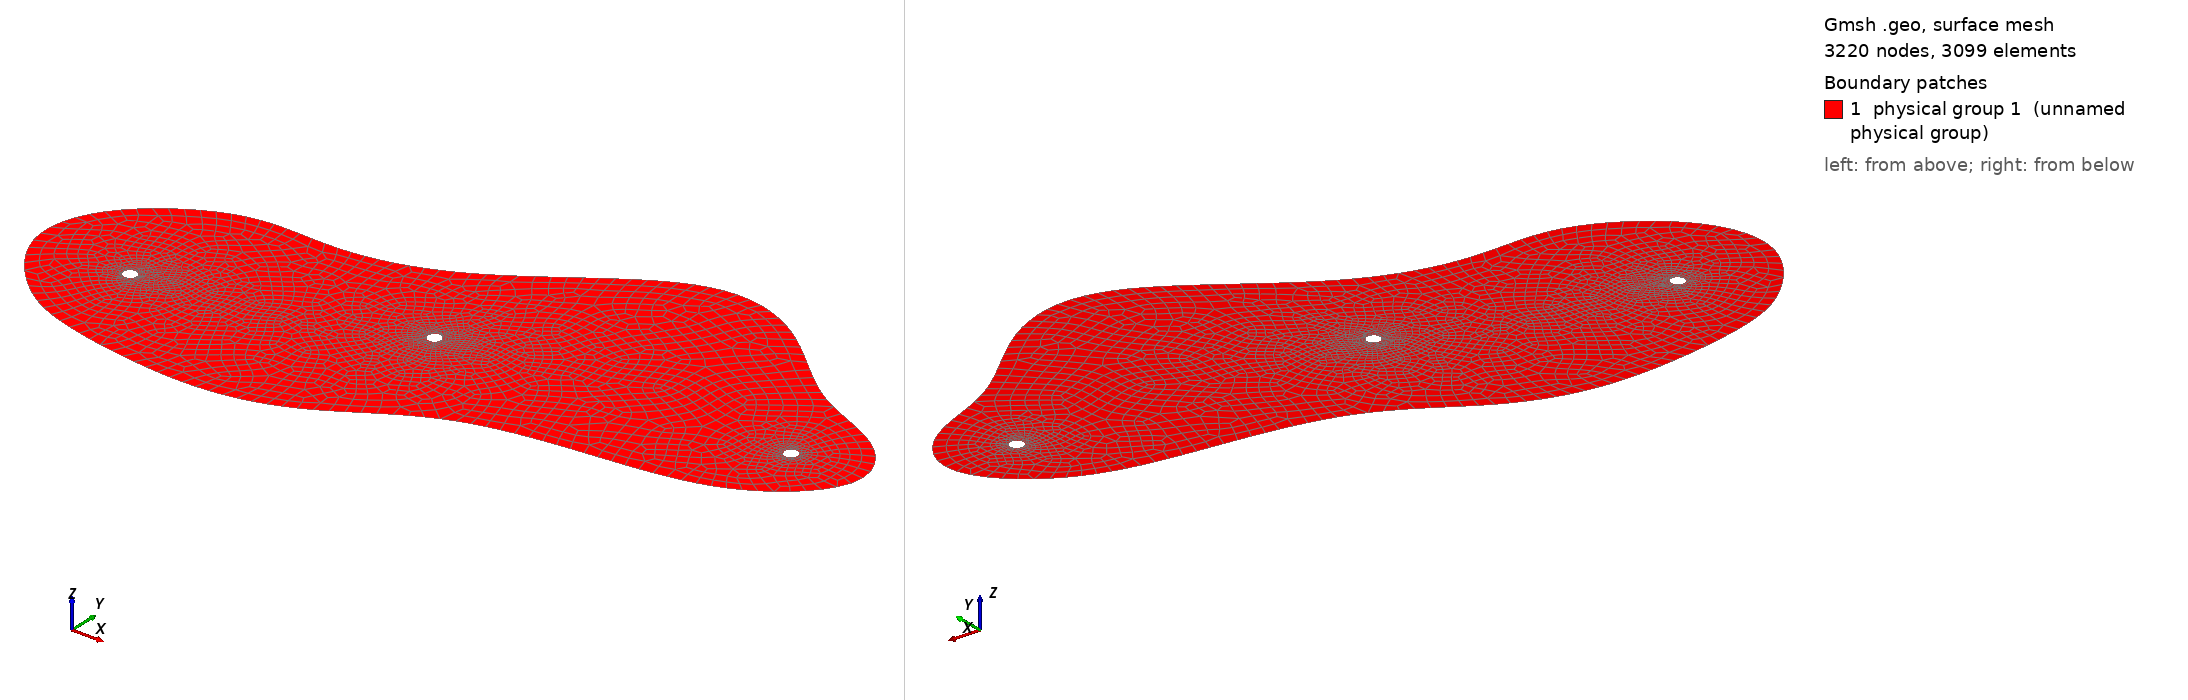

Gmsh geometry script, surface-meshed: 3220 nodes, 3099 surface elements. Boundary patches (legend numbers): 1 physical group 1 (unnamed physical group). Left view from above one corner, right view from below the opposite corner. Legend entries are the model's physical surfaces. The drawing asked Gmsh for element sizes between 1% and 20% of the model's largest extent; the script's own settings can give other sizes.

=== amoeba_v2.geo (drawn) ===
// Gmsh project created on Mon Jun 22 20:44:21 2020
cl1 = 0.03;
cl2 = 0.009;
cl3 = 0.009;
cl4 = 0.009;
cl2 = 0.002;
cl3 = 0.002;
cl4 = 0.002;
// 0.015
r1 = 0.015;
r2 = 0.015;
r3 = 0.015;
x1 = 0.3;
y1 = 0.3;
x2 = 1.7;
y2 = 0.5;
x3 = 0.9;
y3 = 0.45;

// 2D mesh algorithm (1: MeshAdapt, 2: Automatic, 5: Delaunay, 6: Frontal-Delaunay, 7: BAMG, 8: Frontal-Delaunay for Quads, 9: Packing of Parallelograms)
//Mesh.Algorithm =8;
Mesh.Algorithm = 8;
//Mesh.CharacteristicLengthFactor = 0.69;
Point(1) = {0.18, 0.13, 0, cl1};
Point(2) = {0.04, 0.3, 0, cl1};
Point(3) = {0.1, 0.49, 0, cl1};
Point(4) = {0.34, 0.64, 0, cl1};
Point(5) = {0.53, 0.6, 0, cl1};
Point(6) = {0.8, 0.66, 0, cl1};
//Point(7) = {0.4, 0.6, 0, cl1};
Point(7) = {0.96, 0.77, 0, cl1};
Point(8) = {1.14, 0.94, 0, cl1};
Point(9) = {1.34, 0.93, 0, cl1};
Point(10) = {1.48, 0.83, 0, cl1};
Point(11) = {1.62, 0.69, 0, cl1};
Point(12) = {1.81, 0.64, 0, cl1};
Point(13) = {1.91, 0.48, 0, cl1};
Point(14) = {1.71, 0.3, 0, cl1};

Point(15) = {1.45, 0.27, 0, cl1};
Point(16) = {1.11, 0.24, 0, cl1};
Point(17) = {0.9, 0.08, 0, cl1};
Point(18) = {0.71, 0.02, 0, cl1};
Point(19) = {0.51, 0.03, 0, cl1};
Point(20) = {0.3, 0.07, 0, cl1};

Point(21) = {x1, y1, 0, cl2};
Point(22) = {x2, y2, 0, cl2};
Point(23) = {x3, y3, 0, cl2};



Point(24) = {x1 + r1, y1, 0, cl2};
Point(25) = {x1, y1 + r1, 0, cl2};
Point(26) = {x1 -r1, y1, 0, cl2};
Point(27) = {x1, y1 -r1, 0, cl2};
Circle(2) = {24, 21,27};
Circle(3) = {27, 21,26};
Circle(4) = {26, 21,25};
Circle(5) = {25, 21,24};

Point(28) = {x2 + r2, y2, 0, cl3};
Point(29) = {x2, y2 + r2, 0, cl3};
Point(30) = {x2 -r2, y2, 0, cl3};
Point(31) = {x2, y2 -r2, 0, cl3};
Circle(6) = {28, 22,29};
Circle(7) = {29, 22,30};
Circle(8) = {30, 22,31};
Circle(9) = {31, 22,28};



Point(32) = {x3 + r3, y3, 0, cl4};
Point(33) = {x3, y3 + r3, 0, cl4};
Point(34) = {x3 -r3, y3, 0, cl4};
Point(35) = {x3, y3 -r3, 0, cl4};
Circle(10) = {32, 23,33};
Circle(11) = {33, 23,34};
Circle(12) = {34, 23,35};
Circle(13) = {35, 23,32};

//cl5 = 0.003;

//Point(37) = {0.3-2*0.015, 0.3, 0, cl5};
//Point(38) = {0.3, 0.3+2*0.015, 0, cl5};
//Point(39) = {0.3+2*0.015, 0.3, 0, cl5};
//Point(40) = {0.3, 0.3-2*0.015, 0, cl4};
//Circle(14) = {39, 21,40};
//Circle(15) = {40, 21,37};
//Circle(16) = {37, 21,38};
//Circle(17) = {38, 21,39};

//BSpline(14) = {21, 42, 37, 38, 39, 40, 41, 23};

//+
BSpline(1) = {1,2,3,4,5,6,8,9,10,11,12,13,14,15,16,17,18,19,20,1};
//BSpline(1) = {1,20,19,18,17,16,15,14,13,12,11,10,9,8,7,6,5,4,3,2,1}; 



Line Loop(1) = {1};
Line Loop(2) = {2,3,4,5};
Line Loop(3) = {6,7,8,9};
Line Loop(4) = {10,11,12,13};
Line Loop(5) = {14,15,16,17};


Plane Surface(1) = {1,2,3,4};

Transfinite Line {2,3,4,5,6,7,8,9,10,11,12,13} = 6 Using Progression 1;
//Transfinite Line {14, 15, 16, 17} = 24 Using Progression 1;
//Transfinite Line{1} = 260 Using Progression 1;

//Plane Surface(2) = {2};
//Plane Surface(3) = {3};
//Plane Surface(4) = {4};
//Plane Surface(1) = {1,2,3,4};
//Plane Surface(2) = {2};
//Plane Surface(1) = {1};

//Point{21} In Surface {1};
//Point{22} In Surface {1};
//Point{23} In Surface {1};


//Circle{2} In Surface {1};
//Circle{3} In Surface {1};
//Circle{4} In Surface {1};
//Circle{5} In Surface {1};

Recombine Surface{1};
//Recombine Surface{2};
//Recombine Surface{3};
//Recombine Surface{4};


//Line{2,3,4,5,6,7,8,9,10,11,12,13} In Surface {1};
// Line{14, 15, 16, 17} In Surface {1};
//Physical Point(201) = {21,22,23};

Physical Line(201) = {1};
Physical Line(202) = {2, 3, 4, 5};
Physical Line(203) = {6, 7, 8, 9};
Physical Line(204) = {10, 11, 12, 13};
Physical Line("remove_bedges") = {2, 3, 4, 5, 6, 7, 8, 9, 10, 11, 12, 13};

Physical Surface(1) = {1};
//Physical Surface(2) = {1};
